Run: headless pygame with SDL's dummy video driver; simulated clock (each Clock.tick advances the game by its frame time, no real sleeping); random seed 0; keys injected as events and as key.get_pressed() state; mouse plan: one left click at the window centre at the start of phase 2, then a move to the lower-right quarter at the start of phase 3.
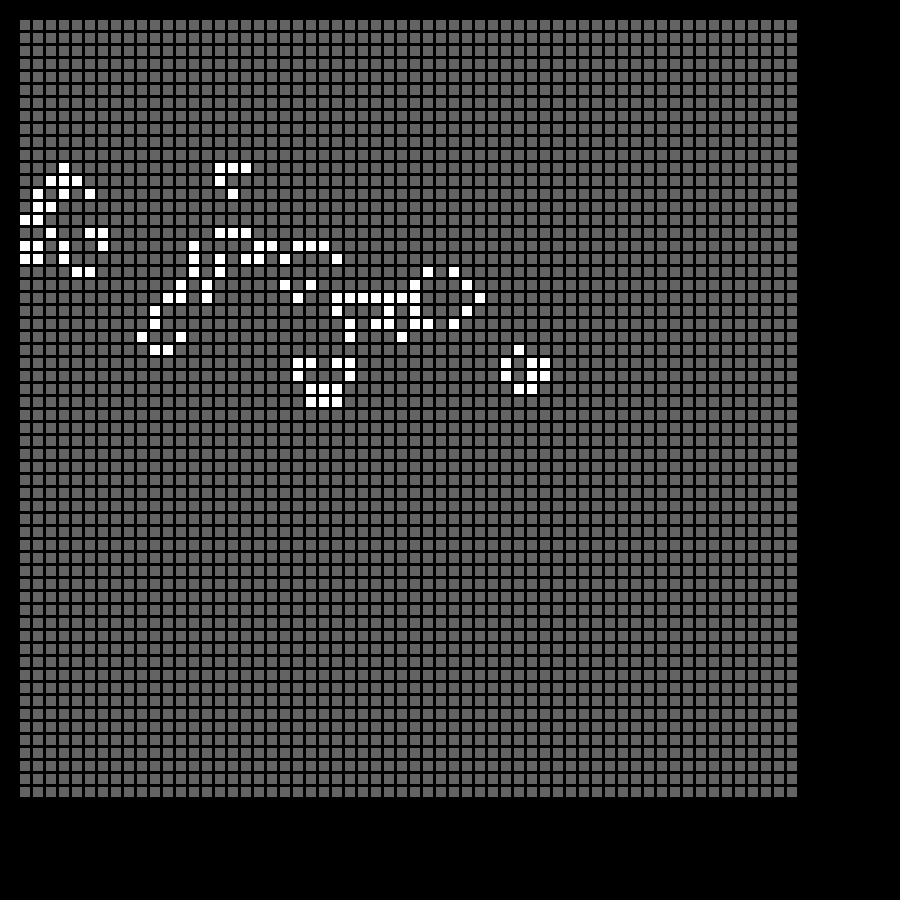
Frame 1 of 4 · flips 1–60 · no input
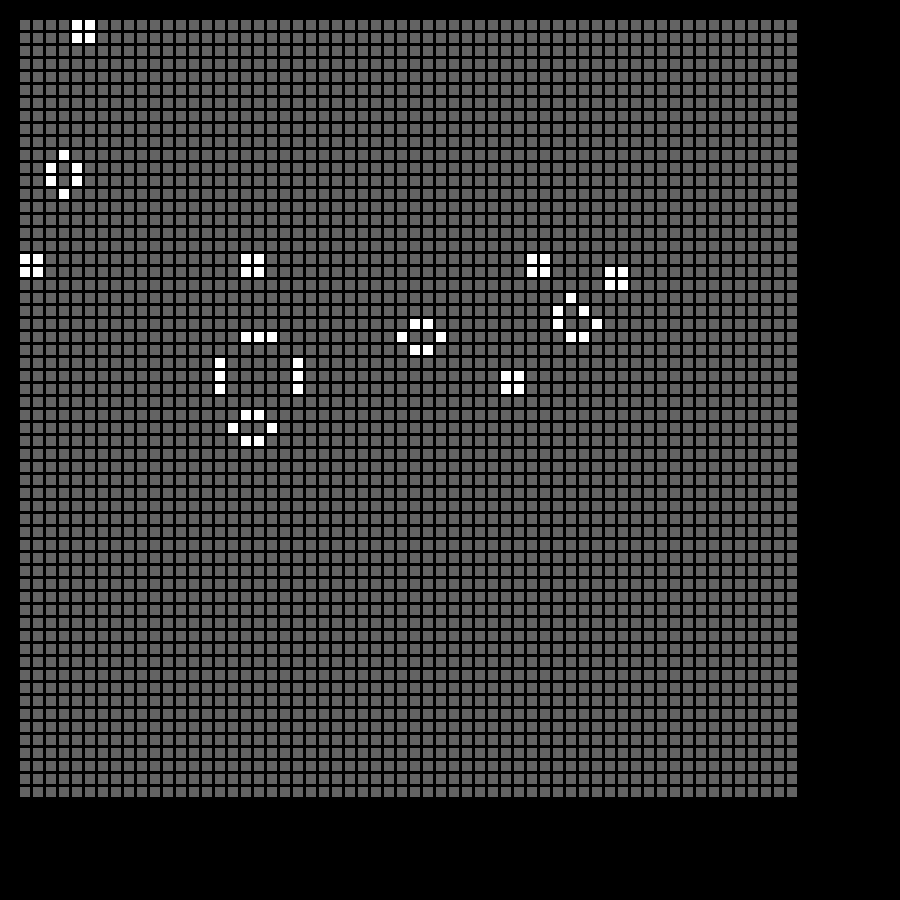
Frame 2 of 4 · flips 61–180 · clicked the window centre · tapped SPACE, RETURN · held RIGHT (→), D
Frame 3 of 4 · flips 181–300 · moved the mouse to the lower-right quarter · held DOWN (↓), S · screen unchanged from frame 2, image omitted
Frame 4 of 4 · flips 301–420 · held LEFT (←), A, UP (↑), W · screen unchanged from frame 3, image omitted

The pygame program that drew these frames:

import pygame

pygame.init()


# Funciones
def vecinosVivosdDe(matriz, posicion):
    posFila = posicion[0]
    posCol = posicion[1]

    cantVivas = 0

    # print("posFila: " + str(posFila) + " posCol: " + str(posCol))

    for filaFuncion in range(posFila - 1, posFila + 2):
        for colFuncion in range(posCol - 1, posCol + 2):
            # print("Fila: " + str(filaFuncion) + " Columna: " + str(colFuncion))
            if (filaFuncion < 0) | (filaFuncion >= cantFilas) | \
                    (colFuncion < 0) | (colFuncion >= cantColumnas) | \
                    ((filaFuncion == posFila) & (colFuncion == posCol)):
                continue
            if matriz[filaFuncion][colFuncion] == 1:
                cantVivas += 1

    return cantVivas


def printearMatrices():
    print("Matriz vieja: ")

    for filaFuncion in range(0, cantFilas):
        for columnaFuncion in range(0, cantColumnas):
            print(matrizVieja[filaFuncion][columnaFuncion], end="")
        print("")

    print("Matriz nueva: ")

    for filaFuncion in range(0, cantFilas):
        for columnaFuncion in range(0, cantColumnas):
            print(matrizNueva[filaFuncion][columnaFuncion], end="")
        print("")


def generarMatrizVieja():
    # Generar matriz de cuadrados
    for filaFuncion in range(0, cantFilas):
        for columnaFuncion in range(0, cantColumnas):

            colores = (100, 100, 100)

            if matrizVieja[filaFuncion][columnaFuncion] == 1:
                colores = (255, 255, 255)

            # random.randrange(256)
            pygame.draw.rect(ventana,
                             colores,  # Color
                             (x + columnaFuncion * (ancho + 3), y + filaFuncion * (alto + 3), ancho,
                              alto))  # posx, posy, ancho, alto


def generarMatrizPrimeraVez():
    # Generar matriz de cuadrados
    for filaFuncion in range(0, cantFilas):
        for columnaFuncion in range(0, cantColumnas):

            colores = (100, 100, 100)

            for (unaFila, unaCol) in bloquesGrises:
                if (filaFuncion == unaFila) & (columnaFuncion == unaCol):
                    colores = (255, 255, 255)
                    matrizVieja[filaFuncion][columnaFuncion] = 1
                    break
                else:
                    matrizVieja[filaFuncion][columnaFuncion] = 0

            # random.randrange(256)
            pygame.draw.rect(ventana,
                             colores,  # Color
                             (x + columnaFuncion * (ancho + 3), y + filaFuncion * (alto + 3), ancho,
                              alto))  # posx, posy, ancho, alto


def generarMatrizNueva():
    # Generar matrizNueva (basandose en datos de matrizVieja)
    for laFila in range(0, cantFilas):
        for laColumna in range(0, cantColumnas):
            # La celda está viva
            if matrizVieja[laFila][laColumna] == 1:
                if (vecinosVivosdDe(matrizVieja, (laFila, laColumna)) == 2) | \
                        (vecinosVivosdDe(matrizVieja, (laFila, laColumna)) == 3):
                    matrizNueva[laFila][laColumna] = 1
                else:
                    matrizNueva[laFila][laColumna] = 0
            # La celda está muerta
            else:
                if vecinosVivosdDe(matrizVieja, (laFila, laColumna)) == 3:
                    matrizNueva[laFila][laColumna] = 1
                else:
                    matrizNueva[laFila][laColumna] = 0


def pasarMatrizNuevaAVieja():
    # Pasar todos los datos de matrizNueva a matrizVieja para repetir ciclo
    for laFila in range(0, cantFilas):
        for laColumna in range(0, cantColumnas):
            matrizVieja[laFila][laColumna] = matrizNueva[laFila][laColumna]


# Variables Importantes [Globales]
# Posicion Bloques
x = 20
y = 20
# Tamaño bloques
ancho = 10
alto = 10
# Matriz
cantFilas = 60
cantColumnas = 60
# Configuracion
anchoVentana = 900
altoVentana = 900
segundosDelay = 1

# Setup Inicial
ventana = pygame.display.set_mode((anchoVentana, altoVentana))

pygame.display.set_caption("Primer Juego")

bloquesGrises = [(2, 2), (2, 4), (25, 29), (25, 28), (25, 27), (25, 26), (25, 25), (0, 0), (0, 1), (0, 2), (1, 1),
                 (1, 0), (15, 16), (15, 17), (15, 18), (15, 19), (16, 16), (16, 17), (16, 18), (16, 19), (17, 16),
                 (17, 17), (17, 18), (17, 19), (17, 20), (17, 21), (17, 22), (17, 23), (17, 24), (17, 25), (17, 26)]

matrizVieja = [[0 for vx in range(cantFilas)] for vy in range(cantColumnas)]
matrizNueva = [[0 for nx in range(cantFilas)] for ny in range(cantColumnas)]

run = True

generarMatrizPrimeraVez()

# Bucle infinito
while run:

    for event in pygame.event.get():
        if event.type == pygame.QUIT:
            run = False

    generarMatrizVieja()

    generarMatrizNueva()

    pasarMatrizNuevaAVieja()

    # Actualizar display
    pygame.display.update()

    pygame.time.delay(segundosDelay * 200)

pygame.quit()

'''
# mouse = pygame.mouse.get_pos()
# print(mouse)
'''
